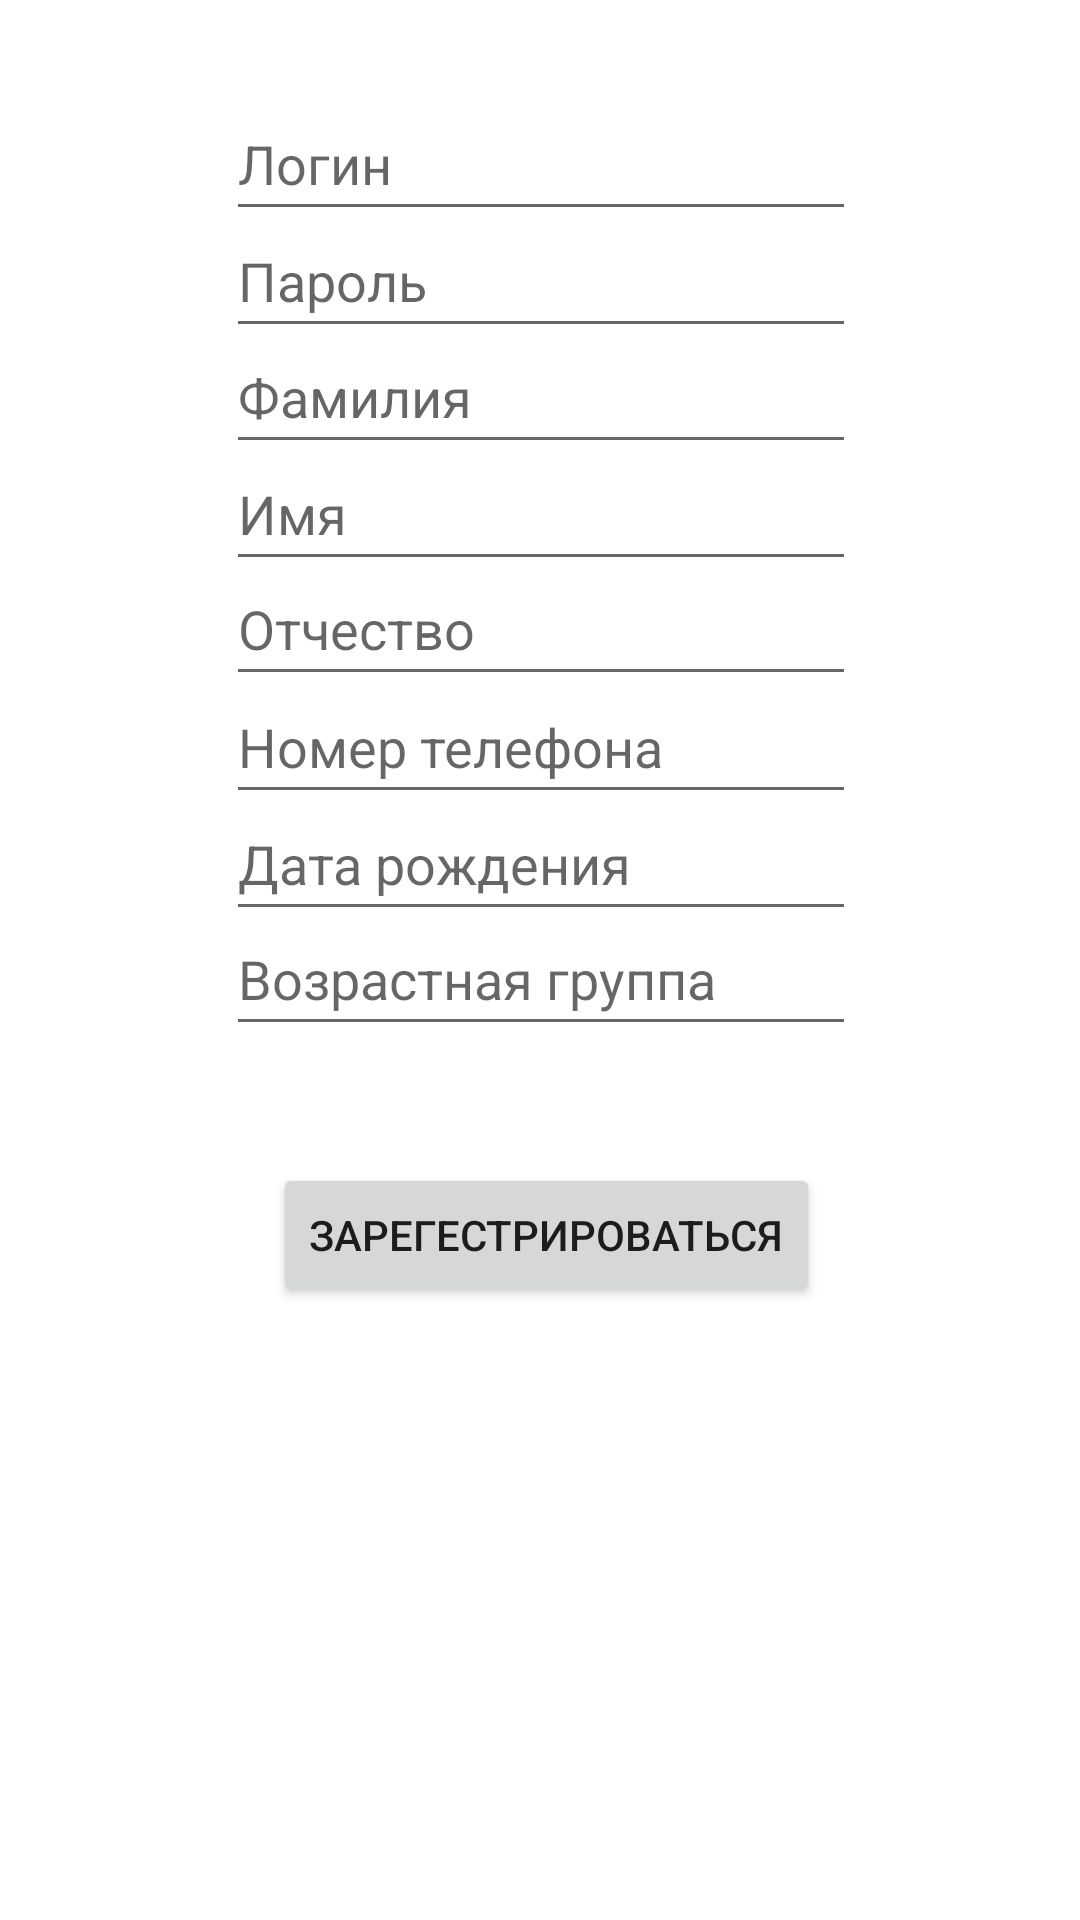

Here is an Android app screen rendered from its layout file. Give the layout XML and the strings, colors and styles it references.
<!-- AndroidManifest.xml: application theme Theme.BestChessPlayer -->
<!-- res/layout/registration.xml -->
<?xml version="1.0" encoding="utf-8"?>
<androidx.constraintlayout.widget.ConstraintLayout xmlns:android="http://schemas.android.com/apk/res/android"
    xmlns:app="http://schemas.android.com/apk/res-auto"
    xmlns:tools="http://schemas.android.com/tools"
    android:layout_width="match_parent"
    android:layout_height="match_parent"
    tools:layout_editor_absoluteX="2dp"
    tools:layout_editor_absoluteY="9dp">

    <Button
        android:id="@+id/button2"
        android:layout_width="wrap_content"
        android:layout_height="wrap_content"
        android:onClick="login_one_click"
        android:text="Зарегестрироваться"
        app:layout_constraintBottom_toBottomOf="parent"
        app:layout_constraintEnd_toEndOf="parent"
        app:layout_constraintHorizontal_bias="0.512"
        app:layout_constraintStart_toStartOf="parent"
        app:layout_constraintTop_toTopOf="parent"
        app:layout_constraintVertical_bias="0.655" />

    <EditText
        android:id="@+id/loginEditText"
        android:layout_width="wrap_content"
        android:layout_height="wrap_content"
        android:ems="10"
        android:hint="Логин"
        android:inputType="textPersonName"
        android:minHeight="48dp"
        app:layout_constraintBottom_toBottomOf="parent"
        app:layout_constraintEnd_toEndOf="parent"
        app:layout_constraintHorizontal_bias="0.502"
        app:layout_constraintStart_toStartOf="parent"
        app:layout_constraintTop_toTopOf="parent"
        app:layout_constraintVertical_bias="0.049" />

    <EditText
        android:id="@+id/lastNameEditText"
        android:layout_width="wrap_content"
        android:layout_height="wrap_content"
        android:ems="10"
        android:hint="Фамилия"
        android:inputType="textPersonName"
        android:minHeight="48dp"
        app:layout_constraintBottom_toBottomOf="parent"
        app:layout_constraintEnd_toEndOf="parent"
        app:layout_constraintHorizontal_bias="0.502"
        app:layout_constraintStart_toStartOf="parent"
        app:layout_constraintTop_toTopOf="parent"
        app:layout_constraintVertical_bias="0.18" />

    <EditText
        android:id="@+id/firstNameEditText"
        android:layout_width="wrap_content"
        android:layout_height="wrap_content"
        android:ems="10"
        android:hint="Имя"
        android:inputType="textPersonName"
        android:minHeight="48dp"
        app:layout_constraintBottom_toBottomOf="parent"
        app:layout_constraintEnd_toEndOf="parent"
        app:layout_constraintHorizontal_bias="0.502"
        app:layout_constraintStart_toStartOf="parent"
        app:layout_constraintTop_toTopOf="parent"
        app:layout_constraintVertical_bias="0.246" />

    <EditText
        android:id="@+id/middleNameEditText"
        android:layout_width="wrap_content"
        android:layout_height="wrap_content"
        android:ems="10"
        android:hint="Отчество"
        android:inputType="textPersonName"
        android:minHeight="48dp"
        app:layout_constraintBottom_toBottomOf="parent"
        app:layout_constraintEnd_toEndOf="parent"
        app:layout_constraintHorizontal_bias="0.502"
        app:layout_constraintStart_toStartOf="parent"
        app:layout_constraintTop_toTopOf="parent"
        app:layout_constraintVertical_bias="0.311" />

    <EditText
        android:id="@+id/phoneEditText"
        android:layout_width="wrap_content"
        android:layout_height="wrap_content"
        android:ems="10"
        android:hint="Номер телефона"
        android:inputType="phone"
        android:minHeight="48dp"
        app:layout_constraintBottom_toBottomOf="parent"
        app:layout_constraintEnd_toEndOf="parent"
        app:layout_constraintHorizontal_bias="0.502"
        app:layout_constraintStart_toStartOf="parent"
        app:layout_constraintTop_toTopOf="parent"
        app:layout_constraintVertical_bias="0.377" />

    <EditText
        android:id="@+id/passwordEditText"
        android:layout_width="wrap_content"
        android:layout_height="wrap_content"
        android:ems="10"
        android:hint="Пароль"
        android:inputType="textPassword"
        android:minHeight="48dp"
        app:layout_constraintBottom_toBottomOf="parent"
        app:layout_constraintEnd_toEndOf="parent"
        app:layout_constraintHorizontal_bias="0.502"
        app:layout_constraintStart_toStartOf="parent"
        app:layout_constraintTop_toTopOf="parent"
        app:layout_constraintVertical_bias="0.115" />

    <EditText
        android:id="@+id/ageEditText"
        android:layout_width="wrap_content"
        android:layout_height="wrap_content"
        android:ems="10"
        android:hint="Дата рождения"
        android:inputType="date"
        android:minHeight="48dp"
        app:layout_constraintBottom_toBottomOf="parent"
        app:layout_constraintEnd_toEndOf="parent"
        app:layout_constraintHorizontal_bias="0.502"
        app:layout_constraintStart_toStartOf="parent"
        app:layout_constraintTop_toTopOf="parent"
        app:layout_constraintVertical_bias="0.443" />

    <EditText
        android:id="@+id/ageGroupEditText"
        android:layout_width="wrap_content"
        android:layout_height="wrap_content"
        android:ems="10"
        android:hint="Возрастная группа"
        android:inputType="textPersonName"
        android:minHeight="48dp"
        app:layout_constraintBottom_toBottomOf="parent"
        app:layout_constraintEnd_toEndOf="parent"
        app:layout_constraintHorizontal_bias="0.502"
        app:layout_constraintStart_toStartOf="parent"
        app:layout_constraintTop_toTopOf="parent"
        app:layout_constraintVertical_bias="0.508" />

</androidx.constraintlayout.widget.ConstraintLayout>
<!-- resources referenced by this layout -->
<resources>
  <style name="Theme.BestChessPlayer" parent="Theme.MaterialComponents.DayNight.DarkActionBar">
          
          <item name="colorPrimary">@color/purple_500</item>
          <item name="colorPrimaryVariant">@color/purple_700</item>
          <item name="colorOnPrimary">@color/white</item>
          
          <item name="colorSecondary">@color/teal_200</item>
          <item name="colorSecondaryVariant">@color/teal_700</item>
          <item name="colorOnSecondary">@color/black</item>
          
          <item name="android:statusBarColor">?attr/colorPrimaryVariant</item>
          
      </style>
  <!-- not gathered from this repository: default colours our renderer supplied (Android Studio template values) -->
  <color name="purple_500">#FF6200EE</color>
  <color name="purple_700">#FF3700B3</color>
  <color name="teal_200">#FF03DAC5</color>
  <color name="teal_700">#FF018786</color>
  <color name="black">#FF000000</color>
  <color name="white">#FFFFFFFF</color>
</resources>
